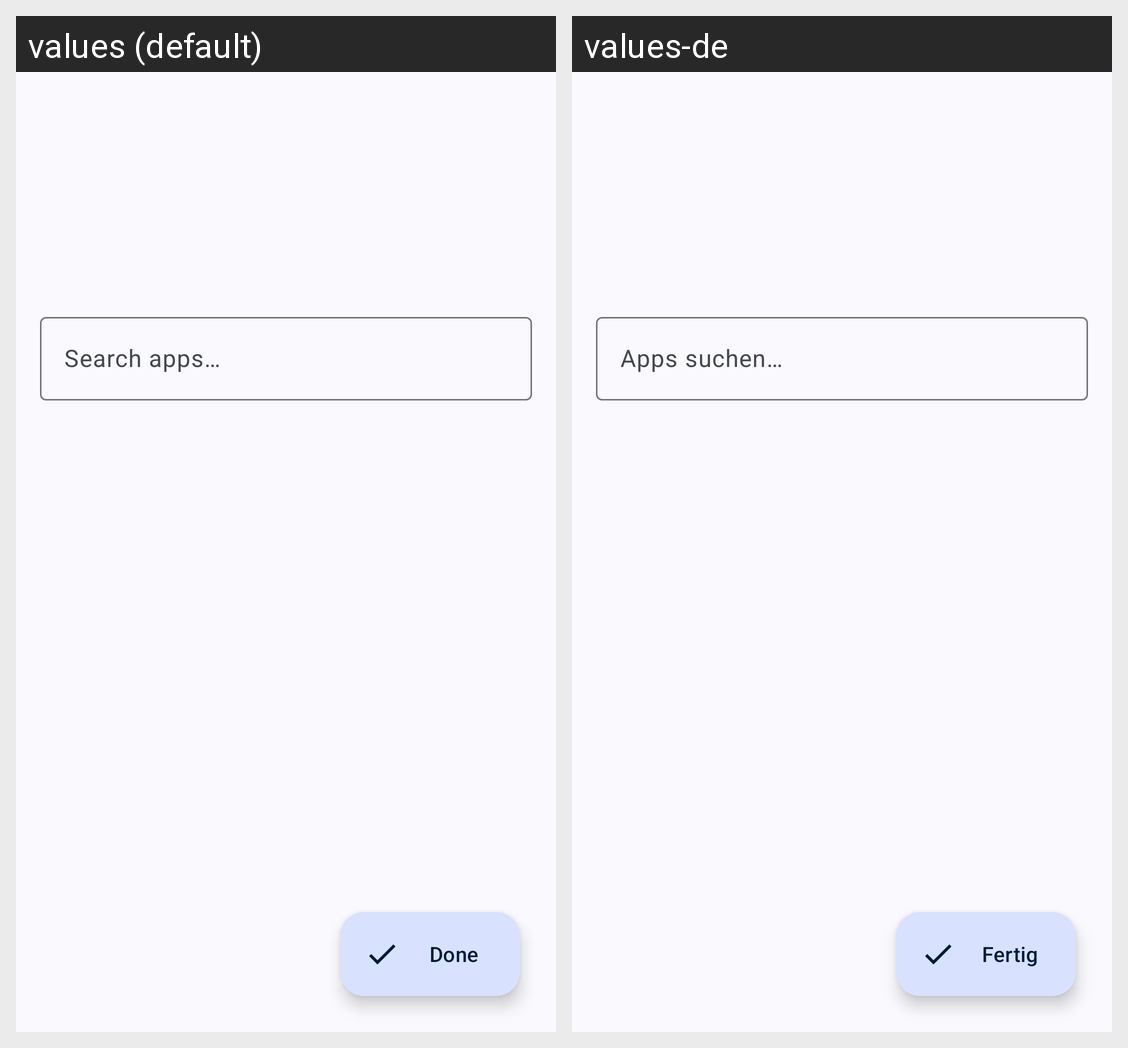

Locale-by-locale string values for the Android screen shown in this grid:
Android screen res/layout/activity_onboarding.xml rendered under 2 locales, left to right: values (default), values-de. Device: Nexus 5 (rendered at 1080×1920; each locale shown at half size, 540×960, under a caption strip naming it); theme AppTheme.
Strings drawn on this screen, with the default value and each locale's value (text and hints the layout hard-codes, and strings that could not be matched under every locale, appear in the picture but are not listed):

search_hint
  values: Search apps…
  values-de: Apps suchen…

done
  values: Done
  values-de: Fertig
